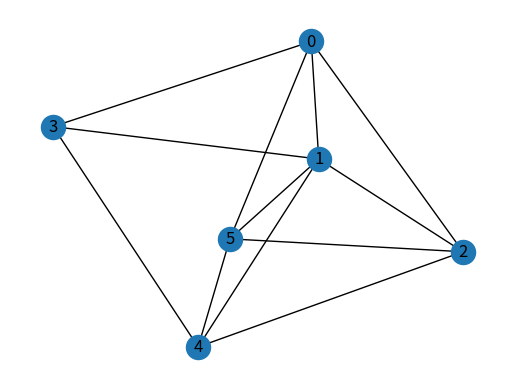

Source code (Python):
#作成者：田村　和広
#ワッツとストロガッツのスモールワールドネットワークの作成練習
#nx.watts_strogatz_graph(ノード数,各ノードの最初の次数,繋ぎ変え確率)

import networkx as nx
import matplotlib.pyplot as plt

def main():
    G= nx.Graph()
    G=nx.watts_strogatz_graph(6,4,0.2)
    figure_out(G)

def figure_out(G):
    pos = nx.spring_layout(G)
    nx.draw_networkx(G, pos, with_labels=True)
    plt.axis("off")
    plt.show()

if __name__ == "__main__":
    main()
